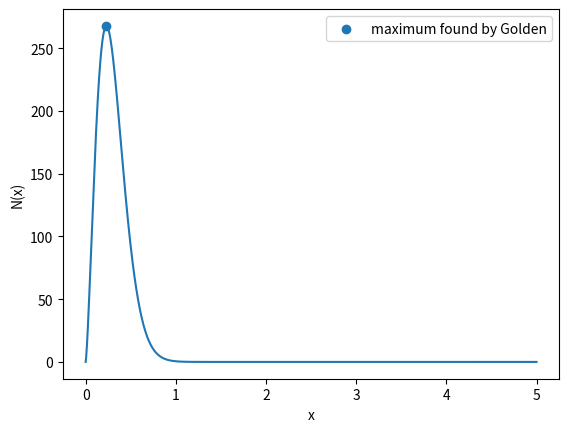

Generate this figure with matplotlib: (Note: this script raises an exception after producing the figure.)
import numpy as np
import matplotlib.pyplot as plt
import timeit
import scipy.special as sc

#exercise 1

#a

#Golden section search becaus N(x) is one dimensional
def Golden(func,a,b,c, maxiter, accur):
    """Golden section search for finding the minimum of func with the initial bracket [a,b,c]. It iterates either over maxiter iterations or stops when the bracket becomes smaller than accur."""
    #golden ratio and weight
    phi = (1+np.sqrt(5))*0.5
    w = 2-phi
    
    
    for k in range(0,maxiter):
#see which bracket is smaller
        if np.abs(c-b) > np.abs(a-b):
            x = c
        else:
            x = a
#get the new guess for the minimum
        d = b + (x-b)*w
        #print("a,b,c,d", a,b,c,d)
#if d is a worse guess than b, keep b as best guess & make bracket smaller
        if func(b) < func(d):
            if np.abs(c-a) < accur:
                print("accur return b", np.abs(c-a))
                return b
            if np.abs(c-b) > np.abs(a-b):
                c = d
            else:
                a = d
#otherwise, shift bracket to center d
        if func(d) < func(b):
            if np.abs(c-a) < accur:
                print("accur return d", np.abs(c-a))
                return d
        
            if np.abs(c-b) < np.abs(a-b):
                c,b = b,d
            else:
                a,b = b,d

    return b



#getting the function from handin 2 and add Nsat
#N(x)dx is 4*pi*n(x)*x^2 dx

def N(x,A=256/(5*np.pi**(3/2)),a=2.4,b=0.25,c=1.6, Nsat=100):
	"""Returns N(x)"""
	return 4*np.pi* Nsat * A*(x**(a-1)/(b**(a-3)))*np.exp(-(x/b)**c)

#make a function to find the minimum of

def Nmin(x,A=256/(5*np.pi**(3/2)),a=2.4,b=0.25,c=1.6, Nsat=100):
	"""Returns N(x)"""
	return -1*(4*np.pi* Nsat * A*(x**(a-1)/(b**(a-3)))*np.exp(-(x/b)**c))

#we want to find the maximum so we need to find the minimum of -N(x)
#plotting the function shows that the maximum is between 0 and 1 so do initial bracket 0,0.5,5
maxim = Golden(Nmin,0,0.5,5,maxiter=100,accur=10**(-15))

print(maxim)
np.savetxt("NUR3Q1maxim.txt", [maxim])

xes = np.linspace(0,5,1000)

plt.plot(xes,N(xes))
#plt.yscale('log')
plt.scatter(maxim, N(maxim), label='maximum found by Golden')
plt.ylabel("N(x)")
plt.xlabel("x")
plt.legend()
plt.savefig("NUR3Q1plot1.pdf")
plt.close()




#1b

#the code given
def readfile(filename):
    f = open(filename, 'r')
    data = f.readlines()[3:] #Skip first 3 lines 
    nhalo = int(data[0]) #number of halos
    radius = []
    
    for line in data[1:]:
        if line[:-1]!='#':
            radius.append(float(line.split()[0]))
    
    radius = np.array(radius, dtype=float)    
    f.close()
    return radius, nhalo #Return the virial radius for all the satellites in the file, and the number of halos


#the function goes from 0,5 and N(x) with a real/linear (non-log) axis already looks poissonian so I will take linear bins (also I don't want log because we start at 0)
#we have more than 20 000 000 haloes in the files, 1/20000000 ~ 5 * 10**(-8)
#so, we want to take the bins until N(x) becomes ~10**(-8), looking at the ylog scale of N(x)
#and at when the histogram plots of the data cease to have counts in bins that is around x~2
#the maximal radius for the first data set might expand a bit beyond 2 but I dont want too many zeros in the other data sets
#for the number of bins I inspect the histograms to see when they approximately look like a poisson
#for 25 bins between 0 and 2 I find a good balance between enough bins so that the ones with many halos look good, but the last one doesn't look too bad either.

bins = np.linspace(0,2,25)

#get the middle of each bin
xs = bins[1:] - (bins[3] - bins[2])*0.5

#get all functions from working classes
def rowswap(M, i, j):
	"""swap row i and j of matrix M"""
	B = np.copy(M).astype("float64")

	row = B[i, :].copy()
	B[i,:] = B[j, :]
	B[j, :] = row
	return B

def rowswapvec(M, i, j):
	"""swap indices i and j of a vector M"""
	B = np.copy(M).astype("float64")

	row = B[i].copy()
	B[i] = B[j]
	B[j] = row
	return B
    

def rowadd(M, i, j, scale):
	"""add row i to row j of matrix M scale times"""
	B = np.copy(M).astype("float64")

	row = B[j, :].copy()
	B[j, :] = row+ scale*B[i,:]
	return B


def rowscale(M, i, scale):
	"""scale row i of matrix M scale times"""
	B = np.copy(M).astype("float64")

	row = B[i, :].copy()
	B[i,:] = row*scale
	return B

def LUdecomp(M, x):
	"""LU decomposition given a matrix M and x, returns x_end satisfying M*x_end = x"""
	#make copies so we dont mess with any global variables accidentally
	M = M.copy()
	x = x.copy()
	x_new = x.copy()
	rows = M.shape[0]
	columns = M.shape[1]

	pivot_ind = np.zeros(columns).astype("int")
	index = np.linspace(0,rows-1, rows).astype("int")
	parit = 1

	#check if the matrix is singular
	for j in range(columns):
		if np.all(M[:,j] == 0):
			print("Matrix is singular")
			return M, np.zeros(rows), index

    	#get pivots by choosing the maximum and put the pivots on the diagonal
	for i in range(columns):
		maxim = np.abs(M[i,i])
		piv = i
		for k in range(i+1, rows):
			xij = np.abs(M[k,i])
			if xij > maxim:
				maxim = xij
				piv = k
                
		pivot_ind[i] = piv
		if piv != i:
			M = rowswap(M,i,piv)
			#keep track of what we swap
			index = rowswapvec(index,i,piv).astype("int")
			parit *= -1
            
		xii = M[i,i]
		#get the LU matrix
		for n in range(i+1, rows):
			LUni = M[n,i] / xii
			M[n,i] = LUni
			for m in range(i+1, rows):
				M[n,m] -= LUni * M[i,m]
        
        
	#get the solution
	x_end = np.zeros(rows)
	y_end = np.zeros(rows)

	#forward substitution
	for p in range(rows):
		ay = 0
		for l in range(0,p):
			ay += M[p,l]*y_end[l]
		y_end[p] = x_new[index[p]] -ay

	#backward substitution
	for w in range(rows):
		back = rows-(w+1)
		ax = 0
		for q in range(back,rows):
			ax += M[back,q]*x_end[q]
		x_end[back] = 1/M[back,back] * (y_end[back] -ax)
        
	
	#return the index vector so we know what we swapped
	return M, x_end, index

#we get the mean and by integrating N(x)dx = 4pi*n(x)*x^2 dx from xi to xi+1 so use Romberg

#simple trapezoid integration
def trapezoid(N, x0, xmax, func, p):
	"""Trapezoid integration with N steps, integrating func from x0 to xmax"""
	#step size is range divided by number of steps
	h = (xmax-x0)/N
	xes = np.linspace(x0,xmax,N)
	#trapezoid integration formula
	integr = h*(func(xes[0],p)*0.5 + np.sum(func(xes[1:N-1],p)) + func(xes[N-1],p)*0.5)

	return integr

#Romberg integration
def Romberg(N, m, x0, xmax, func, p):
	"""Romberg integration with N steps, an order of m, integrating func from x0 to xmax"""
	#step size is range divided by number of steps
	h = (xmax-x0)/N
	#r has the size of the order
	r = np.zeros(m)
	#first estimate is simply the trapezoid integration
	r[0] = trapezoid(N, x0, xmax, func, p)
	
	Np = N
	for i in range(1,m):
		#get different estimates with different step sizes
		r[i] = 0
		diff = h
		h *= 0.5
		x = x0+h

		for k in range(Np):
			r[i] += func(x,p)
			x += diff

		
		r_i = r[i].copy()

		r[i] = 0.5*(r[i-1]+diff*r_i)
		Np *= 2



	Np = 1
	for i in range(1,m):
		#iteratively combine the initial estimates to improve the result
		Np *= 4

		for j in range(0,m-i):
			r[j] = (Np*r[j+1] - r[j])/(Np-1)
	#return final Romberg integration value	    
	return r[0]

#functions for Levenberg-Marquardt

def chi2(x, y, func, p, sig2):
	"""Returns the chi squared given data points x,y, the model func, the model parameters p, and the variance sig2"""
	return np.sum((y - func(x, p))**2 /sig2)

def beta(x, y, func, p, sig2, deriv):
	"""Returns beta for the Levenberg-Marquardt routine given data points x,y, the model func, the model parameters p, the variance sig2, and derivatives of the model wrt p deriv."""
	return np.sum(((y - func(x, p)) /sig2) * deriv(x,p), axis=1)


def alpha(x, p, sig2, deriv, lam):
    """Returns alpha and the for the Levenberg-Marquardt routine given data points x, the model parameters p, the variance sig2, the derivatives of the model wrt p deriv, and a lambda value lam."""
    allderivs = deriv(x,p)
    a = np.zeros((len(allderivs), len(allderivs)))
    acc = np.zeros((len(allderivs), len(allderivs)))

#get the alpha and alpha accent which is modivied by lambda
    
    for i in range(len(allderivs)):
        for j in range(len(allderivs)):
            a[i,j] = np.sum((1/sig2) * allderivs[i,:] * allderivs[j,:])
            
            if i == j:
                acc[i,j] = (1+lam)*np.sum((1/sig2) * allderivs[i,:] * allderivs[j,:])
            else:
		#the off-diagonal elements are the same for alpha and alpha accent
                acc[i,j] = np.sum((1/sig2) * allderivs[i,:] * allderivs[j,:])
    
    return a, acc
        

def LM(xi, yi, func, sig2, p0, derivjes, maxiter, i=0, lambd=10**(-3), w=10):
    """Levenberg-Marquardt routine given data xi,yi, model func, variance sig2, first guess for the parameters p0, derivatives of the model wrt p derivjes, maximum iterations maxiter, iteration number i, starting lambda lambd, and w with which lambda will be multiplied or divided."""
    #get the initial chi squared value
    chi0 = chi2(xi, yi, func, p0, sig2)

    #get the beta values
    beta0  = beta(xi, yi, func, p0, sig2, derivjes)

    #get the alpha and alpha accent
    alpha0, alphacc = alpha(xi, p0, sig2, derivjes, lambd)
    #solve matrix calculation with alpha accent *dp = beta to get dp
    alphanew, dp, ind = LUdecomp(alphacc, beta0)
    
    #get the new p by adding dp
    pnew = p0 + dp
    #print("new p", pnew)
    
    #get the new chisquared with the new p
    chinew = chi2(xi, yi, func, pnew, sig2)
    #print("new chi", chinew)



#if the chi squared is worse, go back to the previous p estimate and make lambda bigger, otherwise, take the new p and make lambda smaller
    if chinew >= chi0:
        lambd *= w
        pnew = p0
    else:
        lambd = lambd/w

#calculate new A given with the new p
        global Aintgr
        A_inv = Romberg(50,6,0,5,n2, pnew)
        Aintgr = 1/A_inv
        
#if chi doesnt really change anymore, return
        if np.abs(chinew - chi0) < 10**(-3):
            return pnew, chinew

#iteration number rises and either return or do another iteration
    i+=1
    
    if i >= maxiter:
        #print("iter return")
        return pnew, chinew
    else:
        return LM(xi, yi, func, var, pnew, derivjes, maxiter, i, lambd, w)


#function for 1c
def QuasiNewt(func, x, maxiter, accur, grad, H_0= np.array([[1,0,0],[0,1,0],[0,0,1]]), i=0, xall=None):
    """Quasi Newton method to find the minimum x of a multidimensional function func using the gradient grad and either iterating maxiter times or until the size of the gradient is smaller than accur. Returns the minimum and all the steps it took to get there."""
    #matrix vector multiplication
    n_init = -np.sum(H_0 * grad(x), axis=1)
    

    #function to find the best lambda
    def minim(lambd):
        return func(x + lambd*n_init)
    
    #lams = np.linspace(-15,15,100)
    #ytjes = np.zeros(100)
    #for m in range(100):
        #ytjes[m] = minim(lams[m])
        
    #print(ytjes)
    
#if the function does not exist or returns NaNs for small numbers, search for a lambda in a small range, if it does exist somewhere, search in a bigger range
    if np.isnan(minim(-1)) or np.isnan(minim(1)):
        #print("1 nan")
        lam_i = Golden(minim, -0.1,0.001,0.1,50, 10**(-20))
    if np.isnan(minim(-0.1)) or np.isnan(minim(0.1)):
        #print("0.1 nan")
        lam_i = Golden(minim, -0.01,0.00001,0.01,50, 10**(-20))
    else:
        #print("take 15")
        lam_i = Golden(minim, -15,0.1,15,50, 10**(-20))
    #print("lam", lam_i)
    
    #plt.plot(lams, ytjes)
    #plt.scatter(lam_i, minim(lam_i))
    #plt.show()
    
    #we dont want to take a stepsize of zero
    if lam_i == 0:
        lam_i = 10**(-3)
    
    delta = lam_i *n_init
    #print("delta", delta)
    
    #we dont want to take a too small step
    while np.abs(delta)[0] < 10**(-10) and np.abs(delta)[1] < 10**(-10):
        delta *= 10
    
    #print("delta new", delta)
    #calculate the new x by adding delta
    x_new = x + delta
    
    #save all the steps we take
    if i == 0:
        xall = x_new.copy()
    else:
        xall = np.vstack((xall, x_new)).copy()
    
    #print("xnew", x_new)
    

    #get the function values of the old and new x
    f0, f_new = func(x), func(x_new)
    
    #if the difference is smaller than our accuracy, return
    if np.abs(f_new - f0)/(0.5*np.abs(f_new - f0)) < accur:
        #print("accur return")
        return x_new, xall
    
    #Calculate D
    D_i = grad(x_new) - grad(x)
    #print("D", D_i)
    
    #if the gradient converges, return
    if np.abs(np.amax(grad(x_new), axis=0)) < accur:
        print("grad conv")
        return x_new, xall
    
    #H times D
    HD =np.sum(H_0*D_i, axis=1)
    
    u = delta/np.sum(delta*D_i) - HD/np.sum(D_i * HD)
    #print("u", u)
    #calculate the new H
    H_i = H_0 + np.outer(delta, delta)/np.sum(delta*D_i) - np.outer(HD, HD)/np.sum(D_i * HD) + np.sum(D_i * HD)*np.outer(u,u)
    #print("H", H_i)
    
    #iteration goes up 1, so either return or do another iteration
    i+= 1
    
    if i >= maxiter:
        print("iter return")
        return x_new, xall
    else:
        #print("x now", x_new)
        return QuasiNewt(func, x_new, maxiter, accur, grad, H_i, i, xall)


#we make a new function to fit with one vector p for all of the parameters we already know Nsat and A depends on abc so we divide those out when fitting
# p[0] is a, p[1] is b, p[2] is c
def Nfit(x,p):
	"""Returns N(x) with parameters p"""
	#print("A, Nsat", Aintgr, Nsats)
	return 4*np.pi*Aintgr*Nsats* (x**(p[0]-1)/(p[1]**(p[0]-3)))*np.exp(-(x/p[1])**p[2])


def derivs(x, p):
	"""Returns the derivatives on Nfit to p = a, b, and c"""
	deriva = 4*np.pi*Aintgr*Nsats *(x**(p[0]-1)/(p[1]**(p[0]-3)))*np.exp(-(x/p[1])**p[2]) * np.log(x/p[1])
	derivb = -4*np.pi*Aintgr*Nsats* (x**(p[0]-1)/(p[1]**(p[0]-3)))*np.exp(-(x/p[1])**p[2]) * (-p[2]*(x/p[1])**(p[2]) + p[0] -3)
	derivc = -4*np.pi*Aintgr*Nsats* (x**(p[0]-1)/(p[1]**(p[0]-3)))*np.exp(-(x/p[1])**p[2]) * np.log(x/p[1]) * (x/p[1])**(p[2])
	return np.array([deriva,derivb,derivc])


#get the function from handin 2 to calculate A with
def n2(x,p):
	"""Returns n(x)*x^2 /(A*Nsat)"""
	return  4*np.pi *(x**(p[0]-1)/(p[1]**(p[0]-3)))*np.exp(-(x/p[1])**p[2])


	


for i in range(1,6):
#load in data
	r1, nhalo1 = readfile('satgals_m1'+str(i)+'.txt')

#To get Nsat (the mean number of satellites in each halo, we need the number of satellites and the number of haloes, which is the length of the r set and nhalo respectively

	Nsats = len(r1)/nhalo1
	print("Good Nsats", Nsats)
#get the number of haloes in each bin and then divide by nhalo and the binwidth to normalize properly

	Ni1, bins = np.histogram(r1, bins=bins)

	Nmean1 = Ni1/(nhalo1*(bins[3]-bins[2]))

	#take as p0 the given a,b,c but then tweaked a little to fit better
	p0 = [2.2, 0.5, 1.6]

#calculate the initial A given p0 

	A_inv = Romberg(50,6,0,5,n2, p0)
	Aintgr = 1/A_inv
	#print("initial A", Aintgr)

#calculate the initial variances
	var = np.zeros(len(bins)-1)
	for j in range(len(bins)-1):
		var[j] = Romberg(50,6,bins[j],bins[j+1],Nfit, p0)
	#print("initial vars", var)

#do a chi squared fit!
	pend, chiend = LM(xs, Nmean1, Nfit, var, p0, derivs, maxiter=100)
	print("i, p, chi", i, pend, chiend)

	#calculate the final A with the fit

	A_inv = Romberg(50,6,0,5,n2, pend)
	Aintgr = 1/A_inv
	
	Nfitchi = Nfit(xs,pend)
#scale so that the sum of Nmean and the fit are the same
	Nfitchi2 = Nfitchi*np.sum(Nmean1)/np.sum(Nfitchi)
	

	plt.bar(xs, Nmean1, bins[3]-bins[2], label="data")
	plt.plot(xs, Nfitchi2, color='crimson', label=r"Nsat = " +str(np.round(Nsats,2))+" [a,b,c] = "+str(np.round(pend,3))+r" $\chi^2$ ="+str(np.round(chiend,3))+" fit.")
	plt.xlabel("radius")
	plt.ylabel("Mean number of satellites per halo")
	plt.yscale('log')
	plt.xscale('log')
	plt.title("Dataset "+str(i))
	plt.legend(loc='lower left')
	plt.savefig("NUR3Q1plotchi2"+str(i)+".pdf")
	plt.close()
	
	#1c
	#for a Poisson likelihood we want to minimize minus ln Likelihood, and to use the QuasiNewton method we also need the derivative of the lnLikelihood

	def LnLike(p, func=Nfit, x=xs, y=Nmean1):
		"""Returns the -ln of the poissonian likelood of a model func with parameters p given the data x,y"""
		#calculate A, doesnt need to be too accurate
		global Aintgr
		A_inv = Romberg(25,4,0,5,n2, p)
		Aintgr = 1/A_inv

		#var = np.zeros(len(bins)-1)
		#for j in range(len(bins)-1):
			#var[j] = Romberg(25,3,bins[j],bins[j+1],Nfit, p)
		return -np.sum(y*np.log(func(x,p)) - func(x,p))

	def dLnLike(p, func=Nfit, x=xs, y=Nmean1, deriv=derivs):
		"""Returns the derivative wrt to parameters p of the ln of the poissonian likelood of a model func, 	the model gradient wrt to p deriv, given the data x,y""" 
		#calculate A
		global Aintgr
		A_inv = Romberg(25,4,0,5,n2, p)
		Aintgr = 1/A_inv

		#var = np.zeros(len(bins)-1)
		#for j in range(len(bins)-1):
			#var[j] = Romberg(25,3,bins[j],bins[j+1],Nfit, p)
		return np.sum((y/func(x,p) -1)* deriv(x,p), axis=1)
	
	p0 = [1.99,0.5,1.6]

#calculate the initial A given p0 

	A_inv = Romberg(50,6,0,5,n2, p0)
	Aintgr = 1/A_inv
	#print("initial A", Aintgr)

#calculate the initial variances
	var = np.zeros(len(bins)-1)
	for j in range(len(bins)-1):
		var[j] = Romberg(50,6,bins[j],bins[j+1],Nfit, p0)
	
	ppois, pall = QuasiNewt(LnLike, p0, maxiter=70, accur=10**(-8), grad=dLnLike)
	
	#calculate the final A with the fit accurately

	A_inv = Romberg(50,6,0,5,n2, ppois)
	Aintgr = 1/A_inv
	print("Pois A", Aintgr)


	Nfitpoiss = Nfit(xs,ppois)
#scale again so the total counts are the same
	Nfitpois = Nfitpoiss*np.sum(Nmean1)/np.sum(Nfitpoiss)
	Lnpois = LnLike(ppois)
	
	plt.bar(xs, Nmean1, bins[3]-bins[2], label="data")
	plt.plot(xs, Nfitpois, color='crimson', label=r"Nsat = " +str(np.round(Nsats,2))+" [a,b,c] = "+str(np.round(ppois,3))+r" $-lnL$ ="+str(np.round(Lnpois,3))+" Poisson fit.")
	plt.xlabel("radius")
	plt.ylabel("Mean number of satellites per halo")
	plt.title("Dataset "+str(i))
	plt.yscale('log')
	plt.xscale('log')
	plt.legend(loc='lower left')
	plt.savefig("NUR3Q1plotpois"+str(i)+".pdf")
	plt.close()
	
	
#1d
#get the expected values of the model by unnormalizing them so we can compare to the observed integer counts

	Nifitchi2 = Nfitchi2*(nhalo1*(bins[3]-bins[2]))
	Nifitpois = Nfitpois*(nhalo1*(bins[3]-bins[2]))
	
#G test
	Gchi2 = 0
	Gpois = 0
	
	for k in range(len(Ni1)):
		if Ni1[k] == 0:
			pass
		else:
			print("Ns",Ni1[k], Nifitchi2[k], Nifitpois[k])
			#print("ln Ns",np.log(Ni1[k]/Nifitchi2[k]), np.log(Ni1[k]/Nifitpois[k]))
			Gchi2 += 2*Ni1[k]*np.log(Ni1[k]/Nifitchi2[k])
			Gpois += 2*Ni1[k]*np.log(Ni1[k]/Nifitpois[k])
			
	print("G's", Gchi2, Gpois)
	print(np.sum(Ni1), np.sum(Nifitchi2), np.sum(Nifitpois))
#calculate Q with the UPPER incomplete gamma function (not the lower)

	def Q(Qx,Qk):
		#print("incgam, gam",sc.gammainc(Qk*0.5,Qx*0.5), sc.gamma(Qk*0.5))
		return 1-(sc.gammaincc(Qk*0.5,Qx*0.5)/sc.gamma(Qk*0.5))

#we have that x=G, and k is the number of data points minus the number of constraints, so data points is number of bins (25), number of constraints is 4 (number of fit params +1)

	ka = len(Ni1)-4
	Qchi2 = Q(Gchi2,ka)
	Qpois = Q(Gpois,ka)
	
	print("Q's", Qchi2, Qpois)
	
	np.savetxt("NUR3Q1chi2"+str(i)+".txt", [Nsats, pend[0], pend[1], pend[2], chiend])
	np.savetxt("NUR3Q1pois"+str(i)+".txt", [ppois[0], ppois[1], ppois[2], Lnpois])
	np.savetxt("NUR3Q1GQ"+str(i)+".txt", [Gchi2, Gpois, Qchi2, Qpois])
	
	
